Run: headless pygame with SDL's dummy video driver; simulated clock (each Clock.tick advances the game by its frame time, no real sleeping); random seed 0; keys injected as events and as key.get_pressed() state; no mouse input.
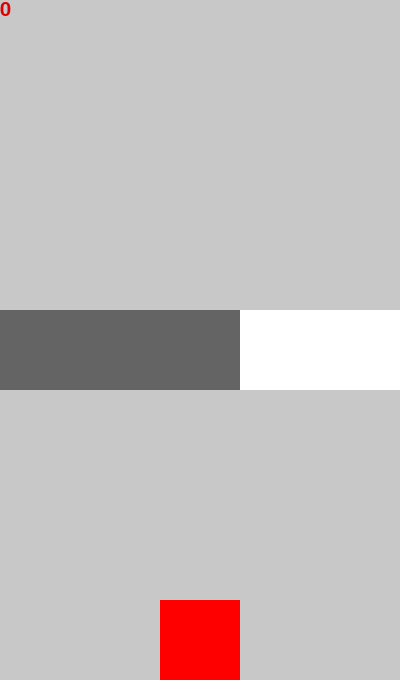
Frame 1 of 4 · flips 1–60 · no input
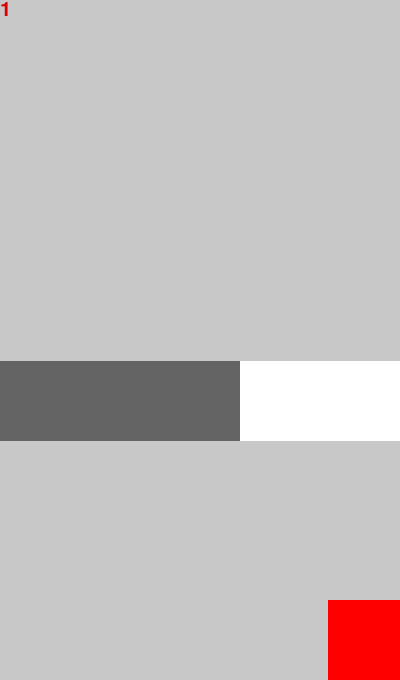
Frame 2 of 4 · flips 61–180 · tapped SPACE, RETURN · held RIGHT (→), D
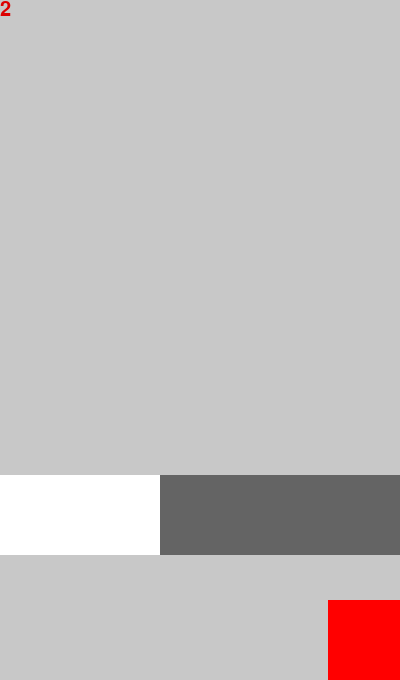
Frame 3 of 4 · flips 181–300 · held DOWN (↓), S
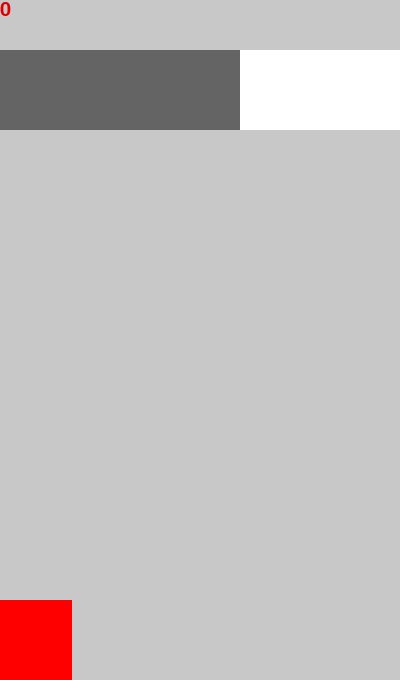
Frame 4 of 4 · flips 301–420 · held LEFT (←), A, UP (↑), W

The pygame program that drew these frames:

import pygame as pg
import random
import sys

Rect = pg.Rect


class Car:
  width = 80
  height = 80

  turnSpeed = 14

  def __init__(self, surface, color):
    self.surface = surface
    self.color = color
    self.x = 0
    self.y = 0

    self.height = Car.height
    self.width = Car.width

    self.reset()
    self.updateRects()

  def reset(self):
    self.x = ((self.surface.get_width() / 2) // Car.width) * Car.width
    self.y = self.surface.get_height() - Car.height

  def right(self):
    if self.x < self.surface.get_width() - Car.width:
      self.x += Car.turnSpeed

  def left(self):
    if self.x > 0:
      self.x -= Car.turnSpeed

  def updateRects(self):
    self.carRect = pg.draw.rect(self.surface, self.color,
                                (self.x, self.y, self.width, self.height))

  def draw(self):
    self.updateRects()


class Wall:

  def __init__(self, surface, color, car, score):
    self.surface = surface
    self.wallColor = color
    self.gateColor = (255, 255, 255)
    self.x = 0
    self.y = 0
    self.score = score

    # Wall Speed
    self.initSpeed = 6
    self.speedIncrease = 0.5
    self.speed = self.initSpeed

    self.carWidth = car.width
    self.width = self.surface.get_width()
    self.height = self.carWidth

    # Gate
    self.gateSizeInCarWidth = 2
    self.gateWidth = self.gateSizeInCarWidth * self.carWidth
    self.reset()

    self.score.reset()

  def getNextWall(self):
    self.y = -self.height
    self.speed += self.speedIncrease

    self.initRects()

    self.updateRects()

  def reset(self):
    self.speed = self.initSpeed
    self.getNextWall()

  def updateRects(self):
    self.leftWallRect.y = self.y
    self.rightWallRect.y = self.y

  def initRects(self):
    sizeInCarWidth = (self.width // self.carWidth)
    leftWallSize = random.randint(0, sizeInCarWidth - self.gateSizeInCarWidth)
    self.leftWallWidth = leftWallSize * self.carWidth

    # Left wall
    self.leftWallSurf = pg.Surface((self.leftWallWidth, self.height))
    self.leftWallSurf.fill(self.wallColor)
    self.leftWallRect = Rect(self.x, self.y, self.leftWallWidth, self.height)

    # Gate
    self.gateSurf = pg.Surface((self.gateWidth, self.height))
    self.gateSurf.fill(self.gateColor)

    # Right wall
    rightWallX = self.leftWallWidth + self.gateWidth
    self.rightWallWidth = self.width - rightWallX

    self.rightWallSurf = pg.Surface((self.rightWallWidth, self.height))
    self.rightWallSurf.fill(self.wallColor)
    self.rightWallRect = Rect(self.leftWallWidth + self.gateWidth, self.y,
                              self.rightWallWidth, self.height)

    # Wall full width surface
    self.wallSurface = pg.Surface((self.width, self.height))

    # Blit all parts on full Wall surface
    self.wallSurface.blit(self.leftWallSurf, (0, 0))
    self.wallSurface.blit(self.gateSurf, (self.leftWallWidth, 0))
    self.wallSurface.blit(self.rightWallSurf,
                          (self.leftWallWidth + self.gateWidth, 0))

  def tick(self):
    self.y += self.speed
    self.updateRects()

    if self.y > self.surface.get_height():
      self.score.add()
      self.getNextWall()

  def draw(self):
    self.surface.blit(self.wallSurface, (0, self.y))


class Score:

  def __init__(self, serface, color, position):
    self.serface = serface
    self.color = color
    self.position = position

    self.font = pg.font.SysFont(name=None, size=30)
    self.reset()

  def reset(self):
    self.score = 0
    self.renderScore()

  def renderScore(self):
    self.scoreSurface = self.font.render(str(self.score), True, (220, 0, 0))

  def add(self):
    self.score += 1
    self.renderScore()

  def draw(self):
    self.serface.blit(self.scoreSurface, (0, 0))


class App:

  def __init__(self):
    # initialize the pygame module
    pg.init()

    # load and set the logo
    pg.display.set_caption("Car")

    self.HEIGHT = 680
    self.WIDTH = 400

    self.fps = 60
    self.fps_clock = pg.time.Clock()

    self.isCrashed = False

    self.color = {
        'car': pg.Color(255, 0, 0),
        'background': pg.Color(200, 200, 200),
        'wall': pg.Color(100, 100, 100),
        'score': pg.Color(250, 0, 0),
        'gameOver': pg.Color(200, 50, 0)
    }

    self.font = pg.font.Font(None, 50)
    self.gameOverText = 'GAME OVER!'

    # create a surface on screen that has the size of 240 x 180
    self.screen = pg.display.set_mode((self.WIDTH, self.HEIGHT))
    self.screen.fill(self.color['background'])

    self.car = Car(self.screen, self.color['car'])
    self.score = Score(self.screen, self.color['score'], (0, 0, 30, 30))
    self.wall = Wall(self.screen, self.color['wall'], self.car, self.score)

  def handleEvents(self):
    # event handling, gets all event from the event queue
    for event in pg.event.get():
      # only do something if the event is of type QUIT
      if event.type == pg.QUIT:
        # change the value to False, to exit the main loop
        pg.quit()
        sys.exit()

    # GAME events
    self.wall.tick()

    # USER events
    keys = pg.key.get_pressed()

    if keys[pg.K_LEFT]:
      self.car.left()
    if keys[pg.K_RIGHT]:
      self.car.right()

  def draw(self):
    self.screen.fill(self.color['background'])

    self.wall.draw()
    self.car.draw()
    self.score.draw()

    if self.isCrashed:
      # GAME OVER text
      self.gameOverRender = self.font.render(
          str('%s : %d' % (self.gameOverText, self.score.score)), True,
          self.color['gameOver'])

      self.screen.blit(self.gameOverRender, (self.WIDTH // 4, self.HEIGHT // 3))

  def displayUpdate(self):
    pg.display.update()
    self.fps_clock.tick(self.fps)

    if self.isCrashed:
      # Reset all params
      self.gameOver()

  def checkCollisions(self):
    # Check collision!
    self.isCrashed = self.car.carRect.collidelist(
        [self.wall.leftWallRect, self.wall.rightWallRect]) != -1

  def gameOver(self):
    # Pause game
    pg.time.delay(1000)

    # Reset all params
    self.wall.reset()
    self.score.reset()
    self.car.reset()

  def run(self):
    # main loop
    while 1:
      self.handleEvents()

      self.checkCollisions()
      self.draw()

      self.displayUpdate()


# run the main function only if this module is executed as the main script
# (if you import this as a module then nothing is executed)
if __name__ == "__main__":
  # call the main function
  app = App()
  app.run()
